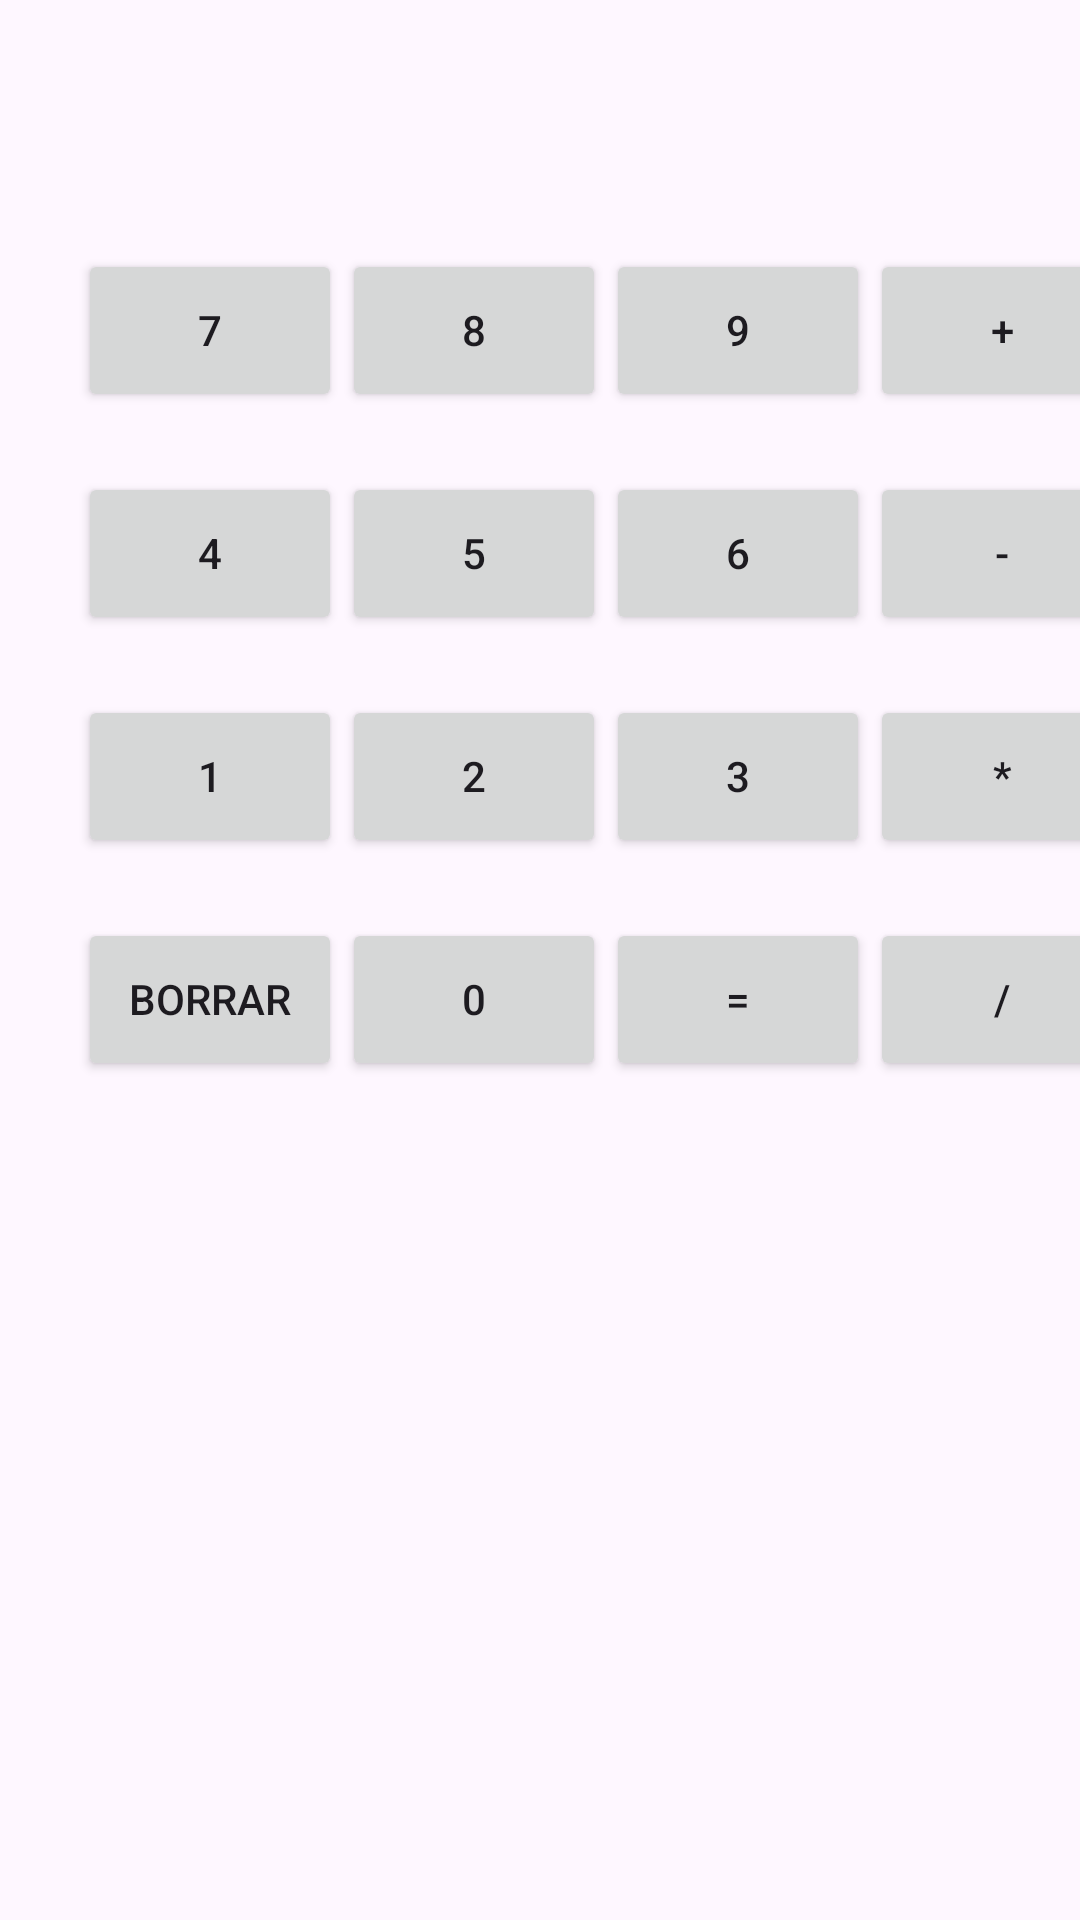

Produce the Android XML layout that renders to this screen, including the resource entries it uses.
<!-- AndroidManifest.xml: application theme Theme.Grupo1_TP1 -->
<!-- res/layout/activity_ejercicio2.xml -->
<?xml version="1.0" encoding="utf-8"?>
<androidx.constraintlayout.widget.ConstraintLayout xmlns:android="http://schemas.android.com/apk/res/android"
    xmlns:app="http://schemas.android.com/apk/res-auto"
    xmlns:tools="http://schemas.android.com/tools"
    android:id="@+id/main"
    android:layout_width="match_parent"
    android:layout_height="match_parent"
    tools:context=".Ejercicio2Activity">

    <TextView
        android:id="@+id/txtResultado"
        android:layout_width="383dp"
        android:layout_height="73dp"
        android:layout_marginStart="12dp"
        android:text="0"
        android:textAlignment="viewEnd"
        android:textSize="60sp"
        app:layout_constraintStart_toStartOf="parent"
        tools:layout_editor_absoluteY="2dp" />

    <TableLayout
        android:layout_width="wrap_content"
        android:layout_height="476dp"
        android:layout_marginStart="16dp"
        app:layout_constraintStart_toStartOf="parent"
        app:layout_constraintTop_toBottomOf="@+id/txtResultado">

        <TableRow
            android:layout_width="match_parent"
            android:layout_height="wrap_content"
            android:padding="10sp">

            <Button
                android:id="@+id/btn7"
                style="@style/botonCalculadora"
                android:layout_width="wrap_content"
                android:layout_height="match_parent"
                android:elegantTextHeight="true"
                android:includeFontPadding="true"
                android:padding="15dp"
                android:text="7"
                app:iconPadding="8dp" />

            <Button
                android:id="@+id/btn8"
                style="@style/botonCalculadora"
                android:layout_width="wrap_content"
                android:layout_height="match_parent"
                android:elegantTextHeight="true"
                android:includeFontPadding="true"
                android:padding="15dp"
                android:text="8"
                app:iconPadding="8dp" />

            <Button
                android:id="@+id/btn9"
                style="@style/botonCalculadora"
                android:layout_width="wrap_content"
                android:layout_height="match_parent"
                android:elegantTextHeight="true"
                android:includeFontPadding="true"
                android:padding="15dp"
                android:text="9"
                app:iconPadding="8dp" />

            <Button
                android:id="@+id/btnMas"
                style="@style/botonCalculadora"
                android:layout_width="wrap_content"
                android:layout_height="match_parent"
                android:elegantTextHeight="true"
                android:includeFontPadding="true"
                android:padding="15dp"
                android:text="+"
                app:iconPadding="8dp" />

        </TableRow>

        <TableRow
            android:layout_width="match_parent"
            android:layout_height="wrap_content"
            android:padding="10sp">

            <Button
                android:id="@+id/btn4"
                style="@style/botonCalculadora"
                android:layout_width="wrap_content"
                android:layout_height="match_parent"
                android:elegantTextHeight="true"
                android:includeFontPadding="true"
                android:padding="15dp"
                android:text="4"
                app:iconPadding="8dp" />

            <Button
                android:id="@+id/btn5"
                style="@style/botonCalculadora"
                android:layout_width="wrap_content"
                android:layout_height="match_parent"
                android:elegantTextHeight="true"
                android:includeFontPadding="true"
                android:padding="15dp"
                android:text="5"
                app:iconPadding="8dp" />

            <Button
                android:id="@+id/btn6"
                style="@style/botonCalculadora"
                android:layout_width="wrap_content"
                android:layout_height="match_parent"
                android:elegantTextHeight="true"
                android:includeFontPadding="true"
                android:padding="15dp"
                android:text="6"
                app:iconPadding="8dp" />

            <Button
                android:id="@+id/btnMenos"
                style="@style/botonCalculadora"
                android:layout_width="wrap_content"
                android:layout_height="match_parent"
                android:elegantTextHeight="true"
                android:includeFontPadding="true"
                android:padding="15dp"
                android:text="-"
                app:iconPadding="8dp" />

        </TableRow>

        <TableRow
            android:layout_width="match_parent"
            android:layout_height="wrap_content"
            android:padding="10sp">

            <Button
                android:id="@+id/btn1"
                style="@style/botonCalculadora"
                android:layout_width="wrap_content"
                android:layout_height="match_parent"
                android:elegantTextHeight="true"
                android:includeFontPadding="true"
                android:padding="15dp"
                android:text="1"
                app:iconPadding="8dp" />

            <Button
                android:id="@+id/btn2"
                style="@style/botonCalculadora"
                android:layout_width="wrap_content"
                android:layout_height="match_parent"
                android:elegantTextHeight="true"
                android:includeFontPadding="true"
                android:padding="15dp"
                android:text="2"
                app:iconPadding="8dp" />

            <Button
                android:id="@+id/btn3"
                style="@style/botonCalculadora"
                android:layout_width="wrap_content"
                android:layout_height="match_parent"
                android:elegantTextHeight="true"
                android:includeFontPadding="true"
                android:padding="15dp"
                android:text="3"
                app:iconPadding="8dp" />

            <Button
                android:id="@+id/btnMultiplicar"
                style="@style/botonCalculadora"
                android:layout_width="wrap_content"
                android:layout_height="match_parent"
                android:elegantTextHeight="true"
                android:includeFontPadding="true"
                android:padding="15dp"
                android:text="*"
                app:iconPadding="8dp" />

        </TableRow>

        <TableRow
            android:layout_width="match_parent"
            android:layout_height="wrap_content"
            android:padding="10sp">

            <Button
                android:id="@+id/btnBorrar"
                style="@style/botonCalculadora"
                android:layout_width="wrap_content"
                android:layout_height="match_parent"
                android:elegantTextHeight="true"
                android:includeFontPadding="true"
                android:padding="15dp"
                android:text="BORRAR"
                android:textSize="14sp"
                app:iconPadding="8dp" />

            <Button
                android:id="@+id/btn0"
                style="@style/botonCalculadora"
                android:layout_width="wrap_content"
                android:layout_height="match_parent"
                android:elegantTextHeight="true"
                android:includeFontPadding="true"
                android:padding="15dp"
                android:text="0"
                app:iconPadding="8dp" />

            <Button
                android:id="@+id/btnIgual"
                style="@style/botonCalculadora"
                android:layout_width="wrap_content"
                android:layout_height="match_parent"
                android:elegantTextHeight="true"
                android:includeFontPadding="true"
                android:padding="15dp"
                android:text="="
                app:iconPadding="8dp" />

            <Button
                android:id="@+id/btnDividir"
                style="@style/botonCalculadora"
                android:layout_width="wrap_content"
                android:layout_height="match_parent"
                android:elegantTextHeight="true"
                android:includeFontPadding="true"
                android:padding="15dp"
                android:text="/"
                app:iconPadding="8dp" />
        </TableRow>
    </TableLayout>
</androidx.constraintlayout.widget.ConstraintLayout>
<!-- resources referenced by this layout -->
<resources>
  <style name="Theme.Grupo1_TP1" parent="Base.Theme.Grupo1_TP1" />
  <style name="Base.Theme.Grupo1_TP1" parent="Theme.Material3.DayNight">
          
          
      </style>
</resources>
